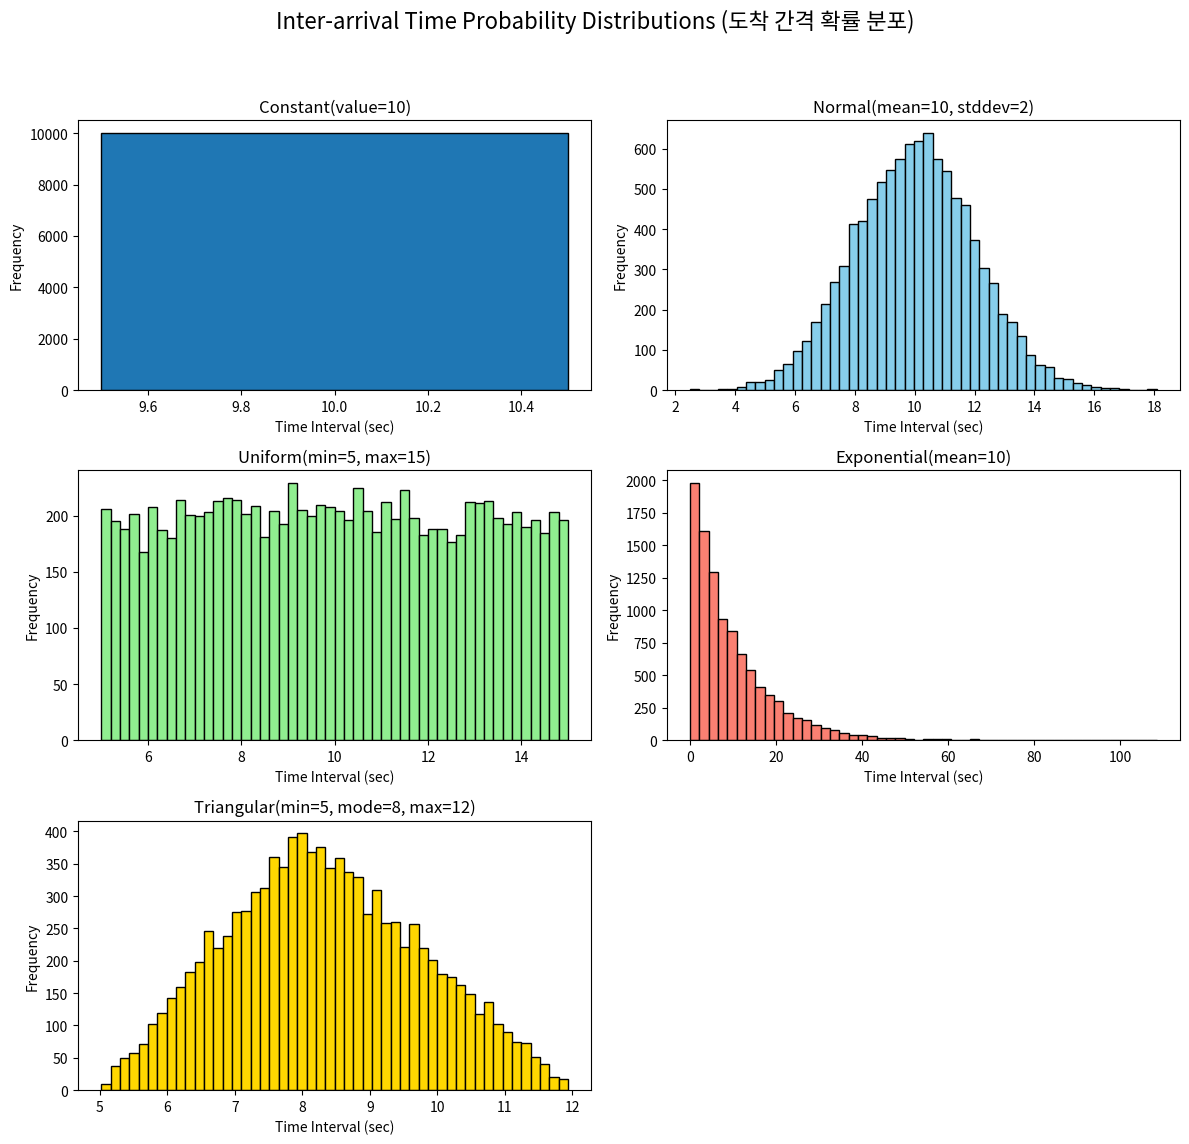

Here is the Python script that generated this plot:
import numpy as np
import matplotlib.pyplot as plt

# 시각화를 위한 샘플 데이터 개수 설정
# 시스템 설계 시, 실제 데이터의 양과 트래픽을 예측하여 충분한 샘플로 테스트하는 것이 중요합니다.
NUM_SAMPLES = 10000

# 서브플롯(Subplot)을 생성하여 여러 분포를 한 번에 비교할 수 있도록 합니다.
# 이는 코드의 유지보수성과 가독성을 높여줍니다.
fig, axes = plt.subplots(3, 2, figsize=(12, 12))
fig.suptitle('Inter-arrival Time Probability Distributions (도착 간격 확률 분포)', fontsize=16)
axes = axes.flatten() # 2D 배열을 1D로 만들어 순차적으로 접근하기 쉽게 합니다.

# --- 1. Constant (상수) ---
# 모든 값이 하나의 상수로 고정되는 경우입니다.
value = 10
# 모든 샘플을 동일한 값으로 생성합니다.
samples_const = np.full(NUM_SAMPLES, value)
axes[0].hist(samples_const, bins=1, edgecolor='black')
axes[0].set_title(f'Constant(value={value})')
axes[0].set_xlabel('Time Interval (sec)')
axes[0].set_ylabel('Frequency')


# --- 2. Normal (정규 분포) ---
# 평균(mean) 주변에 데이터가 집중되는 종 모양 분포입니다.
mean, stddev = 10, 2
samples_normal = np.random.normal(loc=mean, scale=stddev, size=NUM_SAMPLES)
axes[1].hist(samples_normal, bins=50, edgecolor='black', color='skyblue')
axes[1].set_title(f'Normal(mean={mean}, stddev={stddev})')
axes[1].set_xlabel('Time Interval (sec)')
axes[1].set_ylabel('Frequency')


# --- 3. Uniform (균등 분포) ---
# 특정 범위(min, max) 내의 모든 값이 발생할 확률이 동일한 분포입니다.
min_val, max_val = 5, 15
samples_uniform = np.random.uniform(low=min_val, high=max_val, size=NUM_SAMPLES)
axes[2].hist(samples_uniform, bins=50, edgecolor='black', color='lightgreen')
axes[2].set_title(f'Uniform(min={min_val}, max={max_val})')
axes[2].set_xlabel('Time Interval (sec)')
axes[2].set_ylabel('Frequency')


# --- 4. Exponential (지수 분포) ---
# 어떤 사건이 발생할 때까지 걸리는 시간을 모델링할 때 주로 사용됩니다. (예: 콜센터에 다음 전화가 올 때까지의 시간)
# 작은 값들이 발생할 확률이 높고, 값이 커질수록 확률이 기하급수적으로 줄어듭니다.
exp_mean = 10
samples_exp = np.random.exponential(scale=exp_mean, size=NUM_SAMPLES)
axes[3].hist(samples_exp, bins=50, edgecolor='black', color='salmon')
axes[3].set_title(f'Exponential(mean={exp_mean})')
axes[3].set_xlabel('Time Interval (sec)')
axes[3].set_ylabel('Frequency')


# --- 5. Triangular (삼각 분포) ---
# 최소(min), 최빈(mode), 최대(max) 값을 알 때 사용하는 분포입니다.
# 최빈값(mode)에서 가장 높은 확률을 가지며 양쪽으로 갈수록 확률이 선형적으로 감소합니다.
tri_min, tri_mode, tri_max = 5, 8, 12
samples_tri = np.random.triangular(left=tri_min, mode=tri_mode, right=tri_max, size=NUM_SAMPLES)
axes[4].hist(samples_tri, bins=50, edgecolor='black', color='gold')
axes[4].set_title(f'Triangular(min={tri_min}, mode={tri_mode}, max={tri_max})')
axes[4].set_xlabel('Time Interval (sec)')
axes[4].set_ylabel('Frequency')


# 마지막 빈 서브플롯은 보이지 않도록 처리합니다.
axes[5].set_visible(False)

# 레이아웃을 자동으로 조정하여 플롯들이 겹치지 않게 합니다.
plt.tight_layout(rect=[0, 0.03, 1, 0.95])

# 최종 플롯을 화면에 표시합니다.
plt.show()